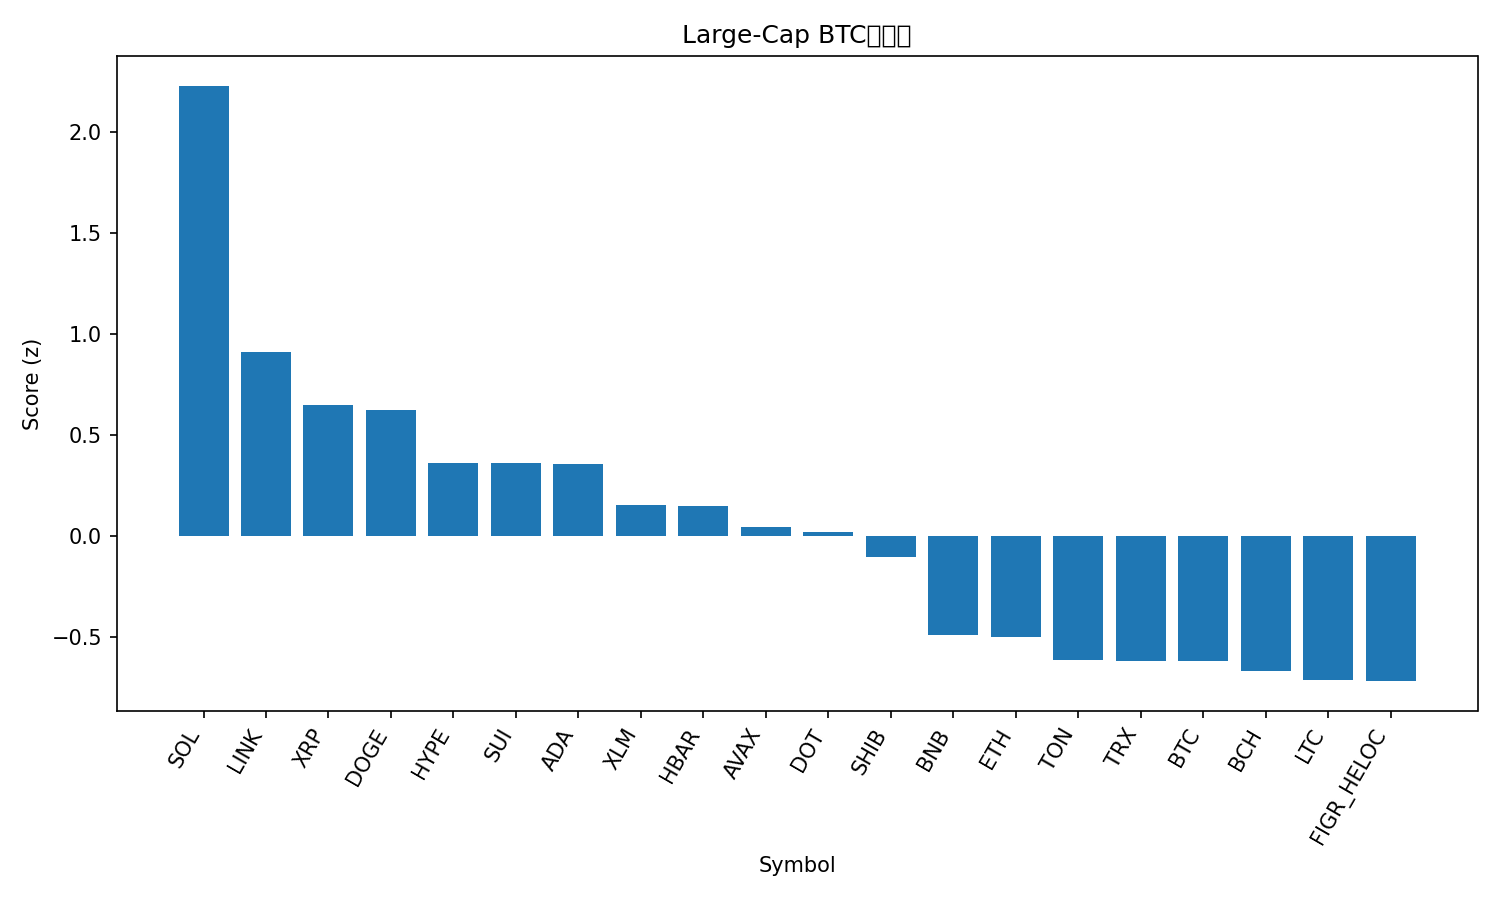

Source data for this figure (header and first rows):
rank, name, symbol, price_btc, price_usd, pct_1h_btc, pct_24h_btc, pct_7d_btc, market_cap_rank, market_cap_usd, volume_usd, score
1, Solana, SOL, 0.001913, 214.5, 2.027, 4.66, 4.033, 6, 115993452292, 7069395797, 2.23
2, Chainlink, LINK, 0.0002065, 23.15, 1.251, 3.125, -4.128, 13, 15704808951, 728120169, 0.9122
3, XRP, XRP, 2.63e-05, 2.95, 0.7138, 3.33, 2.535, 3, 175762280000, 5372040498, 0.6508
4, Dogecoin, DOGE, 2.09e-06, 0.2344, 0.1207, 6.711, 4.692, 9, 35345270824, 2914751169, 0.6258
5, Hyperliquid, HYPE, 0.0004515, 50.62, -0.256, 6.33, 9.931, 16, 13726021479, 402943302, 0.3631
6, Sui, SUI, 3.103e-05, 3.48, 0.6791, 1.706, 2.669, 18, 12423085888, 808216473, 0.3611
7, Cardano, ADA, 7.62e-06, 0.8547, 0.6849, 2.254, 0.03548, 11, 31175921980, 1317562605, 0.3588
8, Stellar, XLM, 3.3e-06, 0.3703, 0.4063, 2.659, 0.646, 21, 11747447265, 248958198, 0.1565
9, Hedera, HBAR, 2e-06, 0.2246, 0.6707, 1.342, -1.525, 25, 9527864992, 167840348, 0.1496
10, Avalanche, AVAX, 0.0002258, 25.32, 0.2234, 2.686, 2.614, 23, 10691810933, 445165569, 0.04564
11, Polkadot, DOT, 3.603e-05, 4.04, 0.03606, 3.747, 2.776, 35, 6150033960, 434701144, 0.02136
12, Shiba Inu, SHIB, 1.13778e-10, 1.276e-05, 0.2668, 2.156, -0.5591, 31, 7513226117, 175408870, -0.1014
13, BNB, BNB, 0.007835, 878.5, 0.2249, -0.2858, -0.1387, 5, 122177977992, 1143147564, -0.4909
14, Ethereum, ETH, 0.03867, 4335, 0.3128, -0.04452, -5.348, 2, 523284938548, 18831177730, -0.4996
15, Toncoin, TON, 2.77e-05, 3.11, 0.2365, -0.2907, -3.809, 30, 7983103848, 97268715, -0.6116
16, TRON, TRX, 2.97e-06, 0.3334, 0.08537, 0.8116, -4.378, 10, 31504026362, 890845043, -0.616
17, Bitcoin, BTC, 1.0, 112120, 0.0, 0.0, 0.0, 1, 2233178978891, 27876087995, -0.6167
18, Bitcoin Cash, BCH, 0.005327, 597.3, -0.07143, -1.063, 6.749, 20, 11897988462, 343640573, -0.6683
19, Litecoin, LTC, 0.001014, 113.7, 0.1167, -1.188, 0.6322, 28, 8671143634, 510252368, -0.7101
20, Figure Heloc, FIGR_HELOC, 9.04e-06, 1.0, 0.0, 0.0, -1.238, 19, 12312684309, 18860, -0.717
21, Cronos, CRO, 2.31e-06, 0.2592, 0.4306, -2.142, -9.788, 27, 8705427812, 73191066, -0.9016
